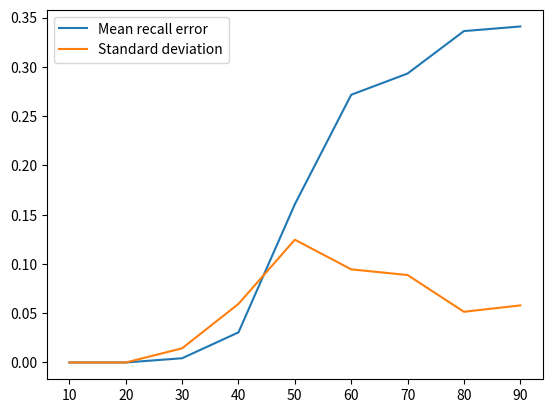

Python code for this plot:
"""NumPy Hopfield network for associative memory.

The network stores bipolar patterns in a symmetric weight matrix and recalls them
by iterating the update rule until the state stabilizes:

    h_i = sum_j w_ij S_j
    S_i <- sgn(h_i)

Weight learning uses the Hebbian outer-product rule with zeroed diagonal:

    W = (1 / N) P^T P
"""

from __future__ import annotations

from dataclasses import dataclass, field

import matplotlib.pyplot as plt
import numpy as np


def generate_empty_grid(size: int) -> np.ndarray:
    """Return a square zero grid for visualization."""
    return np.zeros((size, size))


@dataclass
class Grid:
    """Square grid wrapper for rendering bipolar patterns."""

    size: int
    grid: np.ndarray = field(init=False)

    def __post_init__(self) -> None:
        self.grid = generate_empty_grid(self.size)

    def pattern_to_grid(self, pattern: np.ndarray) -> None:
        """Map a flat or square pattern to a ``size x size`` bipolar grid."""
        self.grid = np.where(pattern == 1, 1, -1).reshape(self.size, self.size)

    def plot(self) -> None:
        """Display the current grid."""
        plt.imshow(self.grid, interpolation="nearest")
        plt.grid(which="minor", color="black", linestyle="-", linewidth=2)
        plt.axis("off")
        plt.title("Hopfield Network Grid")
        plt.xticks(np.arange(-0.5, self.size, 1), minor=True)
        plt.yticks(np.arange(-0.5, self.size, 1), minor=True)
        plt.tight_layout()
        plt.show()


class HopfieldNetwork:
    """Classical Hopfield network with synchronous recall updates."""

    def __init__(self, patterns: list[np.ndarray], max_iterations: int) -> None:
        """Build a network from stored patterns.

        Args:
            patterns: List of 1D or 2D bipolar-compatible pattern arrays.
            max_iterations: Maximum synchronous recall steps per query.
        """
        self.patterns = [np.where(pattern.ravel() >= 0, 1, -1) for pattern in patterns]
        pattern_length = len(self.patterns[0])
        if any(len(pattern) != pattern_length for pattern in self.patterns):
            raise ValueError("All patterns must have the same length.")
        self.neurons = pattern_length
        self.m = len(patterns)
        self.weights = np.zeros((self.neurons, self.neurons))
        self.neuron_values = np.zeros((self.neurons,))
        self.max_iterations = max_iterations

    def store_patterns(self) -> None:
        """Compute ``W = (1 / N) P^T P`` and zero the diagonal."""
        pattern_matrix = np.stack(self.patterns)
        self.weights = (pattern_matrix.T @ pattern_matrix) / self.neurons
        np.fill_diagonal(self.weights, 0)

    def recall_pattern(
        self,
        partial_pattern: np.ndarray,
        max_iterations: int | None = None,
    ) -> np.ndarray:
        """Recall a pattern from a partial or noisy cue.

        Args:
            partial_pattern: Initial neuron state cue.
            max_iterations: Optional override for the iteration cap.

        Returns:
            Bipolar recalled state in ``{-1, 1}``.
        """
        state = np.asarray(partial_pattern, dtype=np.float32).ravel().copy()
        state = np.where(state >= 0, 1, -1)
        iterations = self.max_iterations if max_iterations is None else max_iterations
        for _ in range(iterations):
            local = self.weights @ state
            new_state = np.sign(local)
            new_state[new_state == 0] = 1
            if np.all(new_state == state):
                break
            state = new_state
        self.neuron_values = state
        return state

    def visualize_recall(
        self,
        pattern: np.ndarray,
        recalled_pattern: np.ndarray,
        grid_size: int,
    ) -> None:
        """Plot original, recalled, and difference grids side by side."""
        fig, axes = plt.subplots(1, 3, figsize=(10, 5))
        grids = []
        for arr in [
            pattern,
            recalled_pattern,
            np.where(pattern.ravel() == recalled_pattern.ravel(), 1, -1),
        ]:
            grid = Grid(size=grid_size)
            grid.pattern_to_grid(arr)
            grids.append(grid.grid)
        titles = ["Original Pattern", "Recalled Pattern", "Difference"]
        for axis, grid, title in zip(axes, grids, titles):
            axis.imshow(grid, interpolation="nearest")
            axis.set_title(title)
            axis.axis("off")
        fig.suptitle("Hopfield Network Recall")
        fig.tight_layout()
        plt.show()

    def recall_error_for_pattern(self, pattern: np.ndarray) -> float:
        """Return the bit error rate for one pattern in ``[0, 1]``."""
        recalled_pattern = self.recall_pattern(pattern)
        agreement = np.mean(pattern.ravel() == recalled_pattern.ravel())
        return float(1.0 - agreement)

    def recall_error(self) -> float:
        """Return mean bit error rate across all stored patterns."""
        return float(
            np.mean(
                [self.recall_error_for_pattern(pattern) for pattern in self.patterns]
            )
        )

    def recall_error_distribution(self) -> tuple[float, float]:
        """Return mean and standard deviation of per-pattern bit error rates."""
        errors = [self.recall_error_for_pattern(pattern) for pattern in self.patterns]
        return float(np.mean(errors)), float(np.std(errors))


def create_random_pattern(size: int, dimension: int) -> list[np.ndarray]:
    """Sample unique random bipolar ``dimension x dimension`` patterns."""
    out: list[np.ndarray] = []
    seen: set[tuple[int, ...]] = set()
    while len(out) < size:
        pattern = np.where(np.random.randint(0, 2, (dimension, dimension)) == 1, 1, -1)
        pattern_tuple = tuple(pattern.flatten())
        if pattern_tuple not in seen:
            out.append(pattern)
            seen.add(pattern_tuple)
    return out


def visualize_recall(
    pattern: np.ndarray,
    recalled_pattern: np.ndarray,
    grid_size: int,
) -> None:
    """Plot original, recalled, and difference grids side by side."""
    fig, axes = plt.subplots(1, 3, figsize=(10, 5))
    grids = []
    for arr in [
        pattern,
        recalled_pattern,
        np.where(pattern.ravel() == recalled_pattern.ravel(), 1, -1),
    ]:
        grid = Grid(size=grid_size)
        grid.pattern_to_grid(arr)
        grids.append(grid.grid)
    titles = ["Original Pattern", "Recalled Pattern", "Difference"]
    for axis, grid, title in zip(axes, grids, titles):
        axis.imshow(grid, interpolation="nearest")
        axis.set_title(title)
        axis.axis("off")

    plt.title("Hopfield Network Recall")
    plt.tight_layout()
    plt.show()


def sample_simulation(
    patterns: list[np.ndarray],
    max_iterations: int,
) -> tuple[float, float]:
    """Train on ``patterns`` and return recall error statistics."""
    network = HopfieldNetwork(patterns=patterns, max_iterations=max_iterations)
    network.store_patterns()
    return network.recall_error_distribution()


def main() -> None:
    """Run a small capacity sweep and plot mean recall error."""
    max_iterations = 30
    results = []
    num_patterns = 100
    all_patterns = create_random_pattern(num_patterns, 16)
    for count in np.arange(10, num_patterns, int(num_patterns / 10)):
        print(
            f"Running simulation for {count} patterns with {max_iterations} iterations..."
        )
        mean, std = sample_simulation(all_patterns[:count], max_iterations)
        print(
            f"Number of patterns: {count}, Mean recall error: {mean:.4f}, "
            f"Standard deviation: {std:.4f}"
        )
        results.append((count, mean, std))
    plt.plot(
        [result[0] for result in results],
        [result[1] for result in results],
        label="Mean recall error",
    )
    plt.plot(
        [result[0] for result in results],
        [result[2] for result in results],
        label="Standard deviation",
    )
    plt.legend()
    plt.show()


if __name__ == "__main__":
    main()
